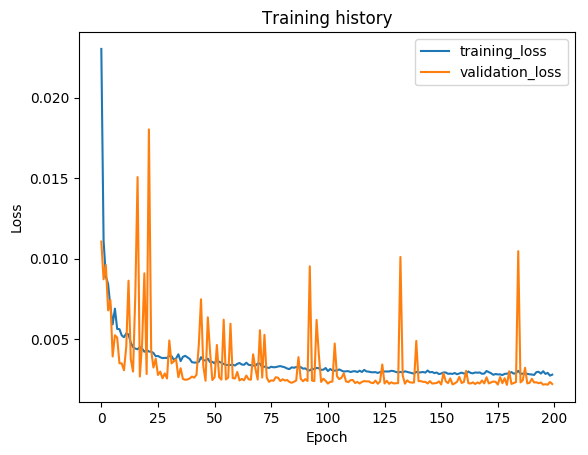

Values plotted in this chart, from the file beside it:
epoch, train_loss, val_loss, val_f1
1, 0.02302, 0.01106, 0.9702
2, 0.01112, 0.008715, 0.9746
3, 0.008897, 0.009602, 0.9746
4, 0.00842, 0.006787, 0.9833
5, 0.007008, 0.007433, 0.9781
6, 0.005919, 0.003925, 0.9894
7, 0.006895, 0.005243, 0.9873
8, 0.005634, 0.00509, 0.9882
9, 0.005621, 0.003501, 0.9932
10, 0.005236, 0.003495, 0.9911
11, 0.005121, 0.003068, 0.9916
12, 0.005355, 0.004532, 0.9877
13, 0.005299, 0.00863, 0.9778
14, 0.004779, 0.003765, 0.9917
15, 0.004509, 0.002986, 0.9928
16, 0.004415, 0.007744, 0.9809
17, 0.004375, 0.01506, 0.9576
18, 0.004511, 0.002679, 0.9942
19, 0.004417, 0.004726, 0.9906
20, 0.004217, 0.009089, 0.982
21, 0.00434, 0.002836, 0.9937
22, 0.004232, 0.01802, 0.9638
23, 0.004221, 0.00431, 0.9892
24, 0.004142, 0.003238, 0.9913
25, 0.00394, 0.003781, 0.9932
26, 0.003959, 0.002777, 0.9945
27, 0.003876, 0.002984, 0.9919
28, 0.003825, 0.002572, 0.9945
29, 0.003838, 0.002871, 0.9935
30, 0.003835, 0.00256, 0.9944
31, 0.003959, 0.004919, 0.9875
32, 0.003945, 0.003498, 0.9919
33, 0.003724, 0.00363, 0.9922
34, 0.003806, 0.003753, 0.9915
35, 0.004061, 0.002637, 0.9923
36, 0.00364, 0.003196, 0.9928
37, 0.003902, 0.002529, 0.995
38, 0.003965, 0.002481, 0.9947
39, 0.003876, 0.002497, 0.9946
40, 0.003774, 0.002562, 0.9943
41, 0.00357, 0.002679, 0.9939
42, 0.003547, 0.002611, 0.9941
43, 0.003544, 0.00279, 0.9941
44, 0.00359, 0.004595, 0.9874
45, 0.003881, 0.007475, 0.9836
46, 0.003687, 0.003332, 0.9917
47, 0.003678, 0.002417, 0.995
48, 0.003794, 0.006355, 0.9745
49, 0.003567, 0.004197, 0.9915
50, 0.003596, 0.00246, 0.9946
51, 0.003491, 0.002642, 0.9939
52, 0.003737, 0.00464, 0.9889
53, 0.00359, 0.002632, 0.9942
54, 0.00354, 0.002489, 0.9947
55, 0.00346, 0.00621, 0.9862
56, 0.003403, 0.002498, 0.9945
57, 0.003396, 0.002616, 0.9938
58, 0.003397, 0.00596, 0.9873
59, 0.00341, 0.002582, 0.9945
60, 0.003367, 0.002557, 0.9945
... 140 more rows
